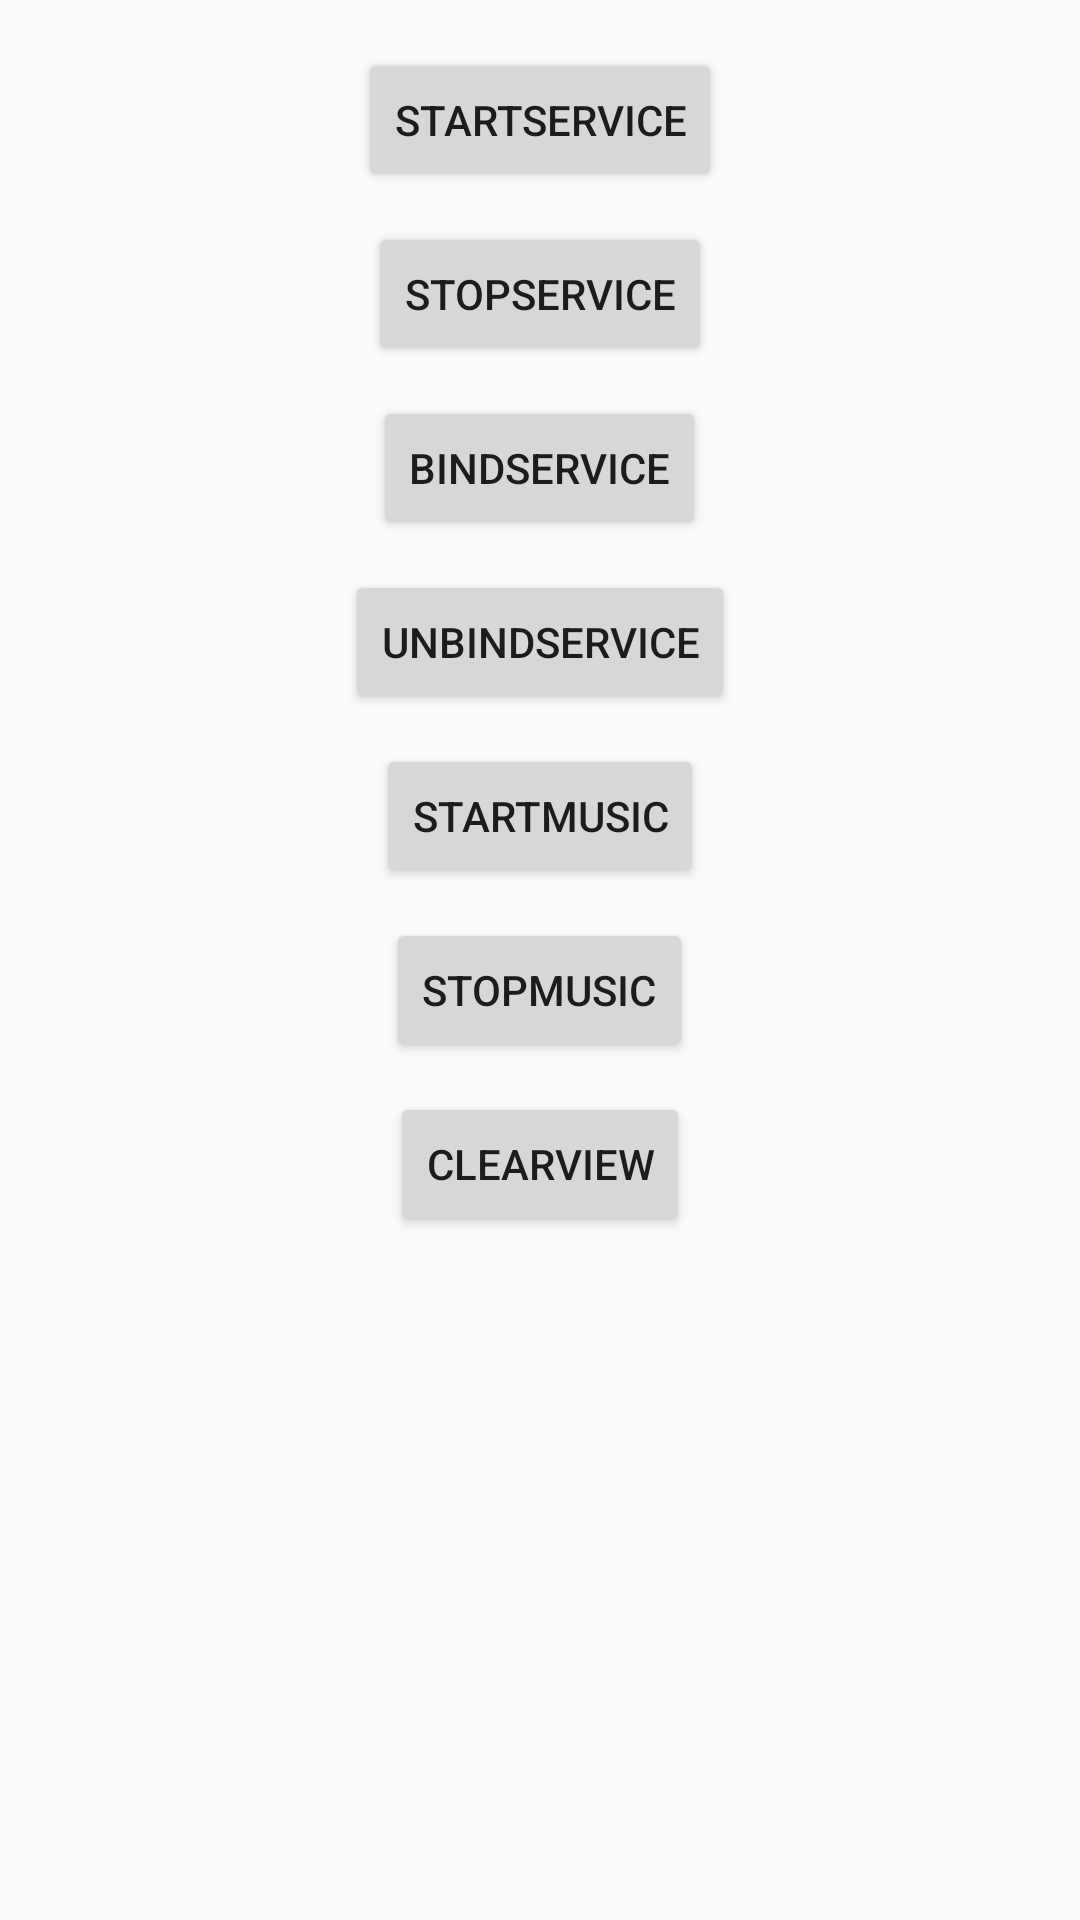

Write the Android layout XML for this screen, with the resource values it uses.
<!-- AndroidManifest.xml: application theme AppTheme -->
<!-- res/layout/activity_service.xml -->
<?xml version="1.0" encoding="utf-8"?>
<LinearLayout xmlns:android="http://schemas.android.com/apk/res/android"
    xmlns:tools="http://schemas.android.com/tools"
    android:layout_width="match_parent"
    android:layout_height="match_parent"
    android:paddingLeft="@dimen/activity_horizontal_margin"
    android:paddingRight="@dimen/activity_horizontal_margin"
    android:paddingTop="@dimen/activity_vertical_margin"
    tools:context="com.demo.song.service.ServiceActivity"
    android:orientation="vertical">

    <Button
        android:id="@+id/start_service"
        android:text="startService"
        android:layout_width="wrap_content"
        android:layout_height="wrap_content"
        android:layout_gravity="center_horizontal"/>


    <Button
        android:layout_marginTop="10dp"
        android:id="@+id/stop_service"
        android:text="stopService"
        android:layout_width="wrap_content"
        android:layout_height="wrap_content"
        android:layout_gravity="center_horizontal"/>


    <Button
        android:layout_marginTop="10dp"
        android:id="@+id/bind_service"
        android:text="bindService"
        android:layout_width="wrap_content"
        android:layout_height="wrap_content"
        android:layout_gravity="center_horizontal"/>

    <Button
        android:layout_marginTop="10dp"
        android:id="@+id/unbind_service"
        android:text="unBindService"
        android:layout_width="wrap_content"
        android:layout_height="wrap_content"
        android:layout_gravity="center_horizontal"/>

    <Button
        android:layout_marginTop="10dp"
        android:id="@+id/start_music"
        android:text="startMusic"
        android:layout_width="wrap_content"
        android:layout_height="wrap_content"
        android:layout_gravity="center_horizontal"/>


    <Button
        android:layout_marginTop="10dp"
        android:id="@+id/stop_music"
        android:text="stopMusic"
        android:layout_width="wrap_content"
        android:layout_height="wrap_content"
        android:layout_gravity="center_horizontal"/>

    <Button
        android:layout_marginTop="10dp"
        android:id="@+id/clear_view"
        android:text="clearView"
        android:layout_width="wrap_content"
        android:layout_height="wrap_content"
        android:layout_gravity="center_horizontal"/>
<LinearLayout
    android:id="@+id/content_display"
    android:layout_width="match_parent"
    android:layout_height="0dp"
    android:orientation="vertical"
    android:layout_weight="1"
    android:paddingLeft="5dp">

    <TextView
        android:id="@+id/temp_test"
        android:text="仅仅是测试而已"
        android:visibility="invisible"
        android:layout_width="match_parent"
        android:layout_height="wrap_content" />

</LinearLayout>

</LinearLayout>
<!-- resources referenced by this layout -->
<resources>
  <dimen name="activity_horizontal_margin">16dp</dimen>
  <dimen name="activity_vertical_margin">16dp</dimen>
  <style name="AppTheme" parent="Theme.AppCompat.Light.NoActionBar">
          
          <item name="colorPrimary">@color/colorPrimary</item>
          <item name="colorPrimaryDark">@color/colorPrimaryDark</item>
          <item name="colorAccent">@color/colorAccent</item>
      </style>
  <color name="colorPrimary">#3F51B5</color>
  <color name="colorPrimaryDark">#303F9F</color>
  <color name="colorAccent">#FF4081</color>
</resources>
